Run: headless pygame with SDL's dummy video driver; simulated clock (each Clock.tick advances the game by its frame time, no real sleeping); random seed 0; keys injected as events and as key.get_pressed() state; no mouse input.
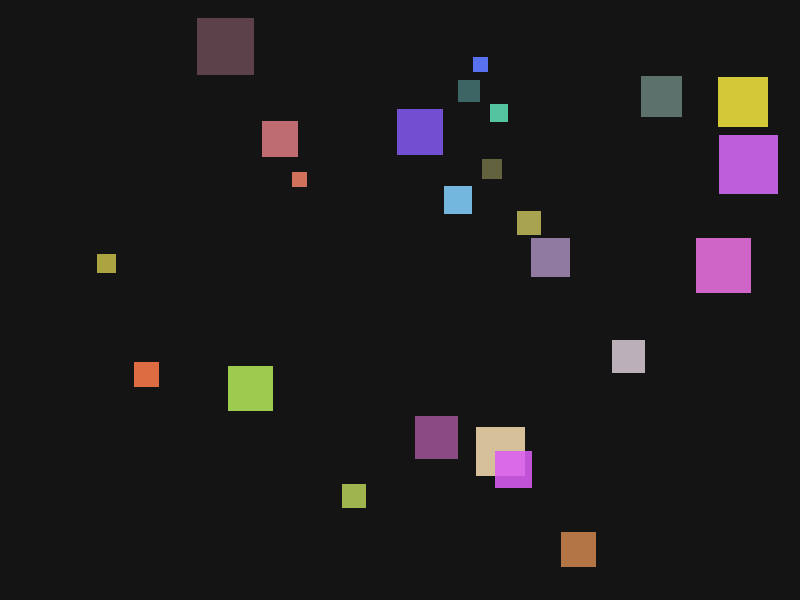
Frame 1 of 4 · flips 1–60 · no input
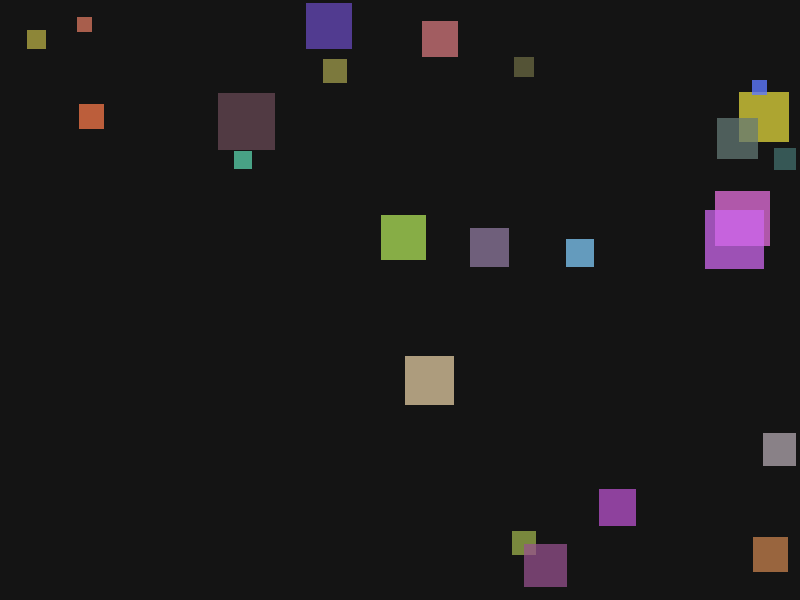
Frame 2 of 4 · flips 61–180 · tapped SPACE, RETURN · held RIGHT (→), D
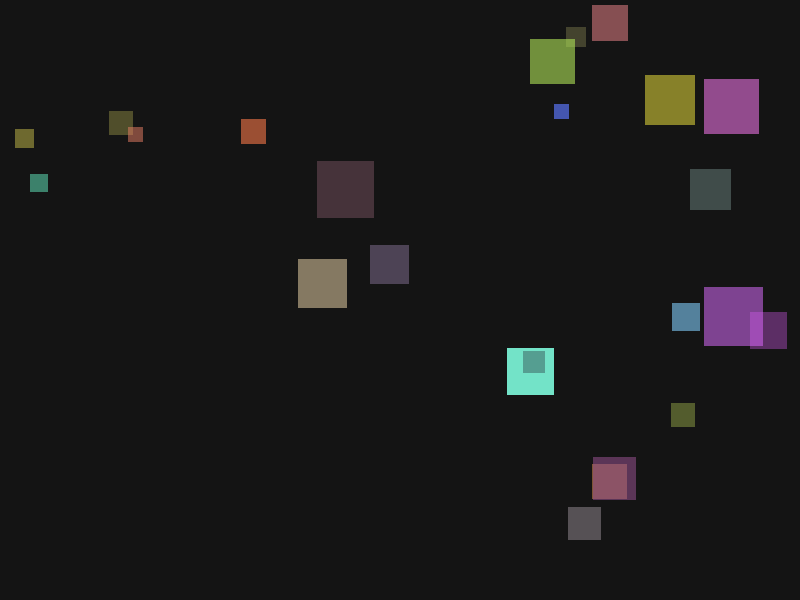
Frame 3 of 4 · flips 181–300 · held DOWN (↓), S
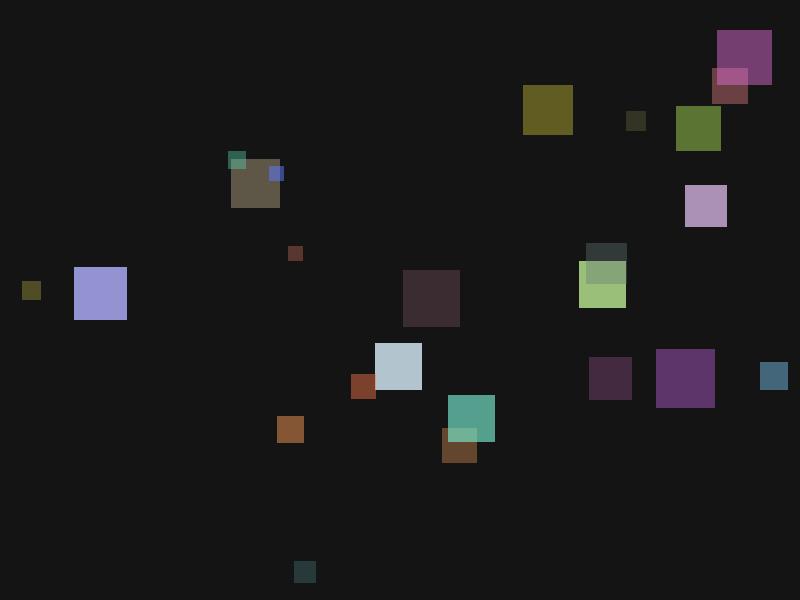
Frame 4 of 4 · flips 301–420 · held LEFT (←), A, UP (↑), W

The pygame program that drew these frames:

from __future__ import annotations

from dataclasses import dataclass, field
import random
from typing import List

import pygame


WINDOW_WIDTH = 800
WINDOW_HEIGHT = 600
MIN_SQUARE_SIZE = 15
MAX_SQUARE_SIZE = 60
BASE_SQUARE_SIZE = 30
SQUARE_COUNT = 24
BACKGROUND_COLOR = (20, 20, 20)
FPS = 60
IDLE_WAIT_MS = 1
JITTER_ACCELERATION = 220.0
BASE_MAX_JITTER_SPEED = 180.0
BOUNCE_DAMPING = 0.82
MIN_LIFESPAN = 3.0   # seconds
MAX_LIFESPAN = 10.0  # seconds


@dataclass
class MovingSquare:
    """One square with position, velocity, and life span."""

    x: float
    y: float
    vx: float
    vy: float
    size: int
    color: tuple[int, int, int]
    lifespan: float        # total time to live, in seconds
    age: float = field(default=0.0)   # time lived so far, in seconds


def _random_velocity(size: int) -> tuple[float, float]:
    """Return a random (vx, vy) scaled by square size."""
    base_min_speed = -120
    base_max_speed = 120
    base_min_abs = 20
    speed_scale = BASE_SQUARE_SIZE / size
    lo = base_min_speed * speed_scale
    hi = base_max_speed * speed_scale
    min_abs = base_min_abs * speed_scale
    vx = random.uniform(lo, hi)
    vy = random.uniform(lo, hi)
    while abs(vx) < min_abs and abs(vy) < min_abs:
        vx = random.uniform(lo, hi)
        vy = random.uniform(lo, hi)
    return vx, vy


def _random_color() -> tuple[int, int, int]:
    return (
        random.randint(60, 255),
        random.randint(60, 255),
        random.randint(60, 255),
    )


def init_pygame() -> tuple[pygame.Surface, pygame.time.Clock]:
    """Create the window and clock."""
    pygame.init()
    screen = pygame.display.set_mode((WINDOW_WIDTH, WINDOW_HEIGHT))
    pygame.display.set_caption("Lab 8 - Moving Squares (Life Span / Rebirth)")
    clock = pygame.time.Clock()
    return screen, clock


def _make_square() -> MovingSquare:
    """Create one square with random attributes."""
    size = random.randint(MIN_SQUARE_SIZE, MAX_SQUARE_SIZE)
    x = random.uniform(0, WINDOW_WIDTH - size)
    y = random.uniform(0, WINDOW_HEIGHT - size)
    vx, vy = _random_velocity(size)
    return MovingSquare(
        x=x,
        y=y,
        vx=vx,
        vy=vy,
        size=size,
        color=_random_color(),
        lifespan=random.uniform(MIN_LIFESPAN, MAX_LIFESPAN),
        age=0.0,
    )


def create_initial_squares(count: int) -> List[MovingSquare]:
    """Return `count` squares with random start positions and velocities."""
    return [_make_square() for _ in range(count)]


def rebirth_square(square: MovingSquare) -> None:
    """Reset a square to a brand-new random state (in-place)."""
    size = random.randint(MIN_SQUARE_SIZE, MAX_SQUARE_SIZE)
    square.size = size
    square.x = random.uniform(0, WINDOW_WIDTH - size)
    square.y = random.uniform(0, WINDOW_HEIGHT - size)
    square.vx, square.vy = _random_velocity(size)
    square.color = _random_color()
    square.lifespan = random.uniform(MIN_LIFESPAN, MAX_LIFESPAN)
    square.age = 0.0


def handle_events() -> bool:
    """Process events. Return False when app should quit."""
    for event in pygame.event.get():
        if event.type == pygame.QUIT:
            return False
    return True


def update_squares(squares: List[MovingSquare], dt_seconds: float) -> None:
    """Update all squares for one frame, including life span / rebirth."""
    for square in squares:
        # --- Life Span / Rebirth ---
        square.age += dt_seconds
        if square.age >= square.lifespan:
            rebirth_square(square)
            continue  # skip movement update for the reborn square this frame

        # --- Jitter movement ---
        speed_scale = BASE_SQUARE_SIZE / square.size
        max_speed = BASE_MAX_JITTER_SPEED * speed_scale

        square.vx += random.uniform(-JITTER_ACCELERATION, JITTER_ACCELERATION) * dt_seconds
        square.vy += random.uniform(-JITTER_ACCELERATION, JITTER_ACCELERATION) * dt_seconds

        square.vx = max(-max_speed, min(max_speed, square.vx))
        square.vy = max(-max_speed, min(max_speed, square.vy))

        square.x += square.vx * dt_seconds
        square.y += square.vy * dt_seconds

        # --- Bounce off walls ---
        if square.x < 0:
            square.x = 0
            square.vx = abs(square.vx) * BOUNCE_DAMPING
        elif square.x + square.size > WINDOW_WIDTH:
            square.x = WINDOW_WIDTH - square.size
            square.vx = -abs(square.vx) * BOUNCE_DAMPING

        if square.y < 0:
            square.y = 0
            square.vy = abs(square.vy) * BOUNCE_DAMPING
        elif square.y + square.size > WINDOW_HEIGHT:
            square.y = WINDOW_HEIGHT - square.size
            square.vy = -abs(square.vy) * BOUNCE_DAMPING


def draw_scene(screen: pygame.Surface, squares: List[MovingSquare]) -> None:
    """Render one frame.

    Each square fades slightly as it ages — alpha goes from 255 → 80
    over its lifespan, giving a visual cue that rebirth is approaching.
    """
    screen.fill(BACKGROUND_COLOR)

    for square in squares:
        # Compute fade: fully opaque when young, dimmer when old.
        ratio = min(square.age / square.lifespan, 1.0)
        alpha = int(255 - ratio * 175)   # 255 → 80

        surf = pygame.Surface((square.size, square.size), pygame.SRCALPHA)
        r, g, b = square.color
        surf.fill((r, g, b, alpha))
        screen.blit(surf, (int(square.x), int(square.y)))

    pygame.display.flip()


def run() -> None:
    """Application entry point."""
    screen, clock = init_pygame()
    squares = create_initial_squares(SQUARE_COUNT)

    running = True
    while running:
        dt_seconds = clock.tick(FPS) / 1000.0

        if not pygame.event.peek():
            pygame.time.wait(IDLE_WAIT_MS)

        running = handle_events()
        update_squares(squares, dt_seconds)
        draw_scene(screen, squares)

    pygame.quit()


if __name__ == "__main__":
    run()
